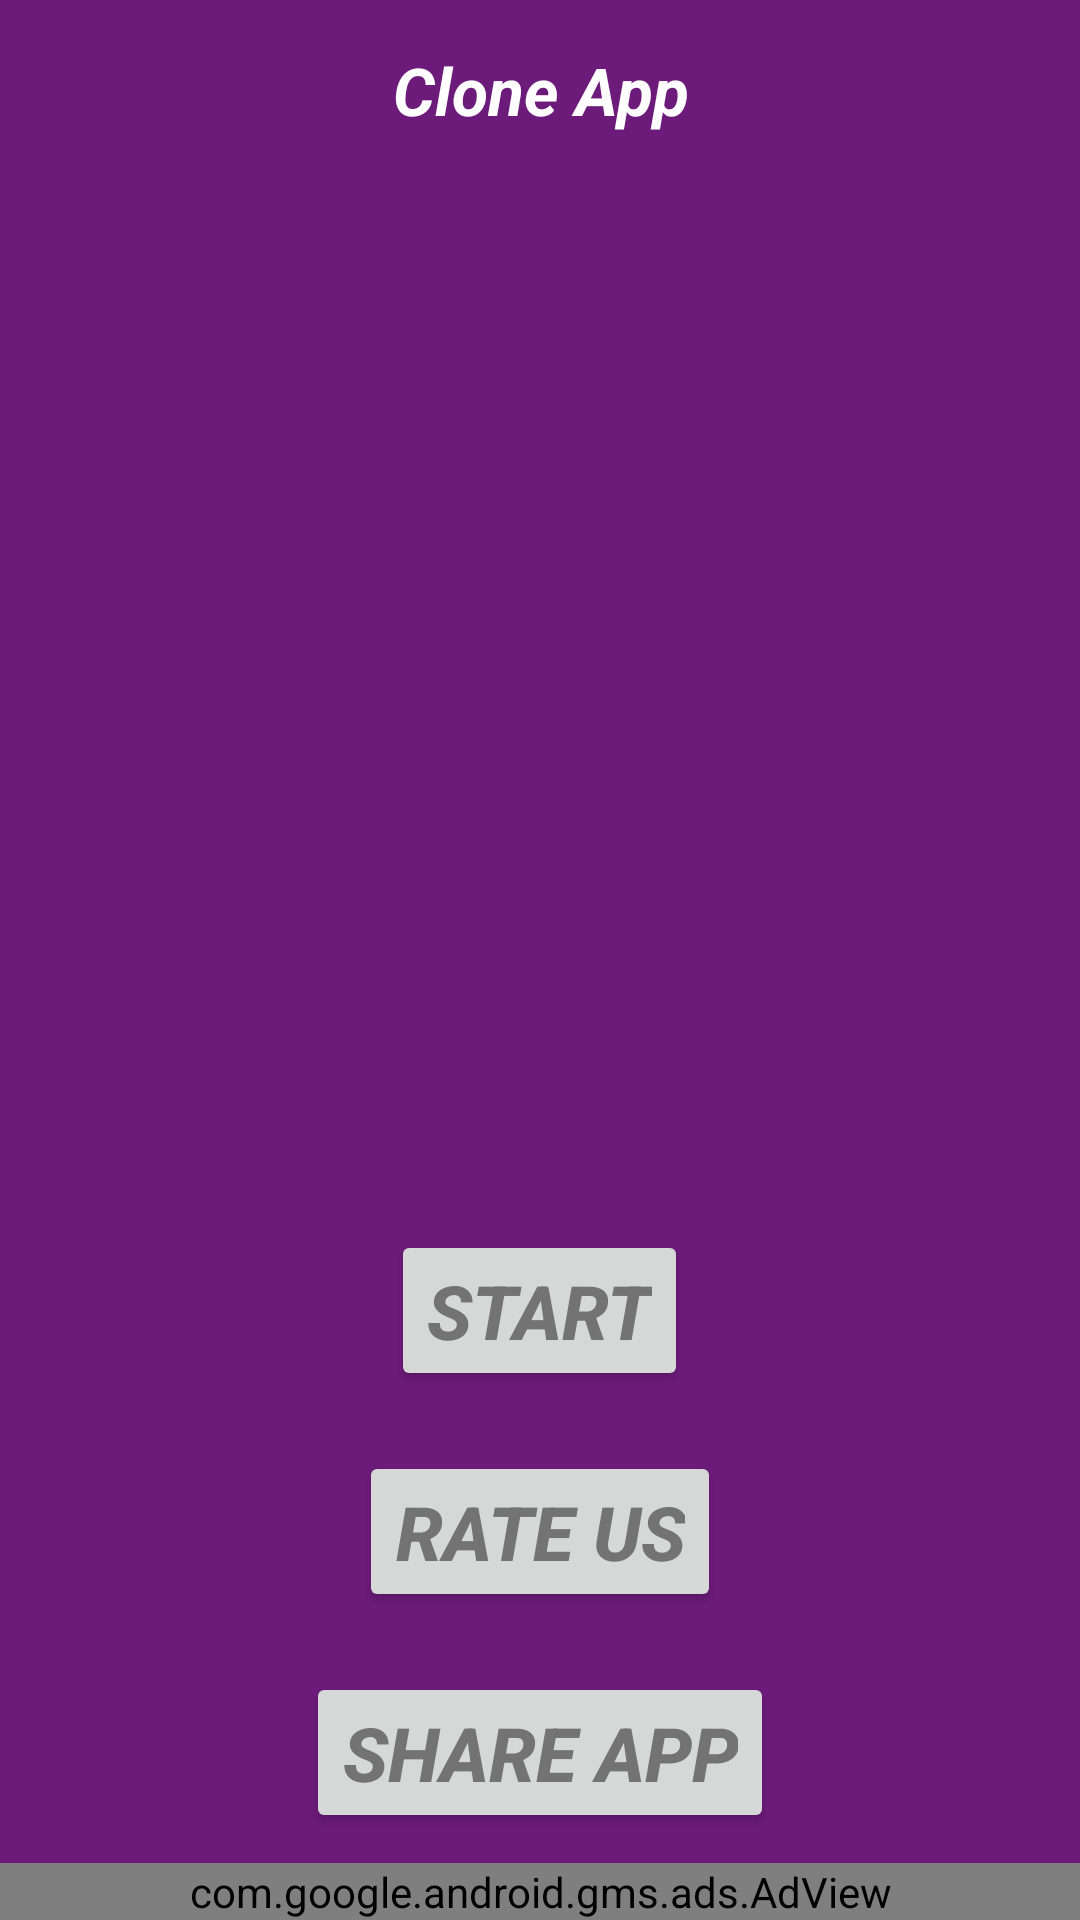

The Android layout XML behind this screen, and the referenced resources:
<!-- AndroidManifest.xml: application theme AppTheme -->
<!-- res/layout/start.xml -->
<?xml version="1.0" encoding="utf-8"?>
<RelativeLayout xmlns:android="http://schemas.android.com/apk/res/android"
    android:orientation="vertical" android:layout_width="match_parent"
    android:layout_height="match_parent"
    android:background="@color/colorPrimaryDark">


    <LinearLayout
        android:layout_width="match_parent"
        android:layout_height="60dp"
        android:layout_marginLeft="20dp"
        android:layout_marginRight="20dp"
        android:gravity="center"
        android:id="@+id/linearLayout">

        <TextView
            android:id="@+id/textView"
            android:layout_width="351dp"
            android:layout_height="match_parent"
            android:gravity="center"
            android:text="@string/app_name"
            android:textColor="@android:color/white"
            android:textSize="22sp"
            android:textStyle="bold|italic" />

    </LinearLayout>


    <Button
        android:id="@+id/button1"
        android:layout_width="wrap_content"
        android:layout_height="wrap_content"
        android:layout_above="@+id/button2"
        android:layout_centerHorizontal="true"
        android:layout_marginBottom="20dp"
        android:text="Start"
        android:textAllCaps="true"
        android:textSize="25sp"
        android:textStyle="bold|italic" />

    <Button
        android:id="@+id/button2"
        android:layout_width="wrap_content"
        android:layout_height="wrap_content"
        android:layout_above="@+id/button3"
        android:layout_centerHorizontal="true"
        android:layout_marginBottom="20dp"
        android:text="Rate Us"
        android:textAllCaps="true"
        android:textSize="25sp"
        android:textStyle="bold|italic" />

    <Button
        android:id="@+id/button3"
        android:layout_width="wrap_content"
        android:layout_height="wrap_content"
        android:layout_above="@+id/adView"
        android:layout_centerHorizontal="true"
        android:layout_marginBottom="10dp"
        android:text="Share App"
        android:textAllCaps="true"
        android:textSize="25sp"
        android:textStyle="bold|italic" />

    <com.google.android.gms.ads.AdView xmlns:ads="http://schemas.android.com/apk/res-auto"
        android:id="@+id/adView"
        android:layout_width="match_parent"
        android:layout_height="wrap_content"
        android:layout_alignParentBottom="true"
        android:layout_alignParentLeft="true"
        android:layout_alignParentStart="true"
        ads:adSize="MEDIUM_RECTANGLE"
        ads:adUnitId="@string/banner_id">

    </com.google.android.gms.ads.AdView>



</RelativeLayout>
<!-- resources referenced by this layout -->
<resources>
  <color name="colorPrimaryDark">#6d1b7b</color>
  <string name="app_name">Clone App</string>
  <string name="banner_id">ca-app-pub-6082480373395183/7720256584</string>
  <style name="AppTheme" parent="Theme.AppCompat.Light.DarkActionBar">
          <item name="windowActionBar">false</item>
          <item name="windowNoTitle">true</item>
          <item name="android:windowIsTranslucent">false</item>
          <item name="colorPrimary">@color/colorPrimary</item>
          <item name="colorPrimaryDark">@color/colorPrimaryDark</item>
          <item name="colorAccent">@color/colorAccent</item>
          <item name="android:actionMenuTextColor">@color/colorText</item>
          <item name="android:textColorPrimary">@color/colorText</item>
          <item name="actionMenuTextColor">@color/colorText</item>
          <item name="android:textAllCaps">false</item>
      </style>
  <color name="colorPrimary">#9c27b0</color>
  <color name="colorAccent">#9c27b0</color>
  <color name="colorText">#737373</color>
</resources>
